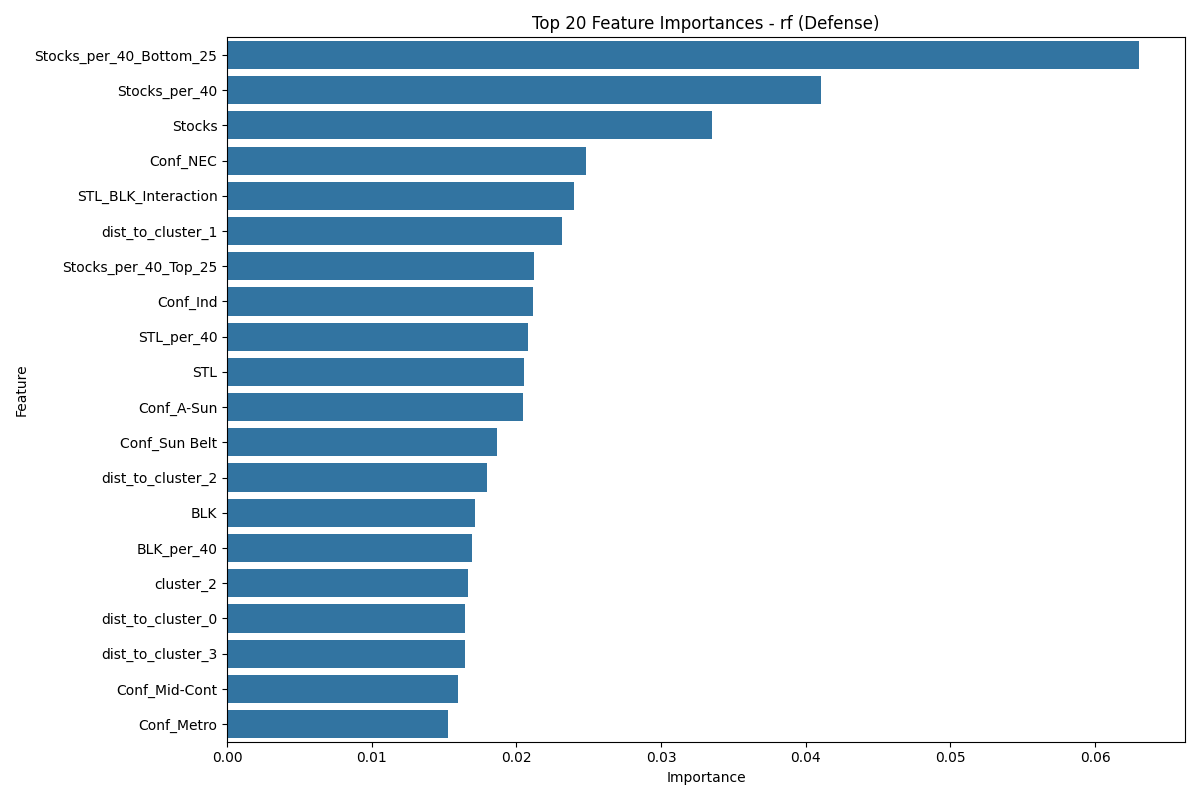

Source data for this figure (header and first rows):
Feature, Importance
Stocks_per_40_Bottom_25, 0.06307
Stocks_per_40, 0.04104
Stocks, 0.03355
Conf_NEC, 0.0248
STL_BLK_Interaction, 0.02395
dist_to_cluster_1, 0.02318
Stocks_per_40_Top_25, 0.02119
Conf_Ind, 0.02113
STL_per_40, 0.02082
STL, 0.02052
Conf_A-Sun, 0.02045
Conf_Sun Belt, 0.01868
dist_to_cluster_2, 0.01797
BLK, 0.01712
BLK_per_40, 0.01692
cluster_2, 0.01668
dist_to_cluster_0, 0.01648
dist_to_cluster_3, 0.01645
Conf_Mid-Cont, 0.01596
Conf_Metro, 0.0153
Conf_NAC, 0.01518
Conf_WCC, 0.01494
Conf_MW Coll, 0.01467
Conf_Big South, 0.01445
dist_to_cluster_4, 0.01443
Conf_PCAA, 0.01437
Conf_ECACM, 0.01406
DWS, 0.01372
Defense_Impact, 0.01345
BLK%, 0.01342
WS/40, 0.01324
Conf_WCAC, 0.01316
Conf_TAAC, 0.01259
STL_BLK_Impact, 0.01255
WS, 0.01246
Conf_Big West, 0.01217
cluster_1, 0.0121
Conf_Southern, 0.01209
Conf_SWAC, 0.01193
YearsPlayed, 0.01181
Conf_Big Sky, 0.0118
Conf_Horizon, 0.01163
Conf_MAAC, 0.0109
STL%, 0.01073
Conf_GMWC, 0.01042
Conf_CAA, 0.01001
Conf_MAC, 0.009989
Conf_Pac-10, 0.009764
Conf_MVC, 0.009098
Conf_Ivy, 0.009089
Conf_ACC, 0.008836
Conf_MWC, 0.008766
Conf_SEC, 0.008559
Conf_A-10, 0.008518
Conf_OVC, 0.008309
Conf_Southland, 0.00825
Conf_Big Ten, 0.008066
Conf_WAC, 0.008054
Conf_Patriot, 0.007868
Conf_Big 12, 0.007862
... 13 more rows
